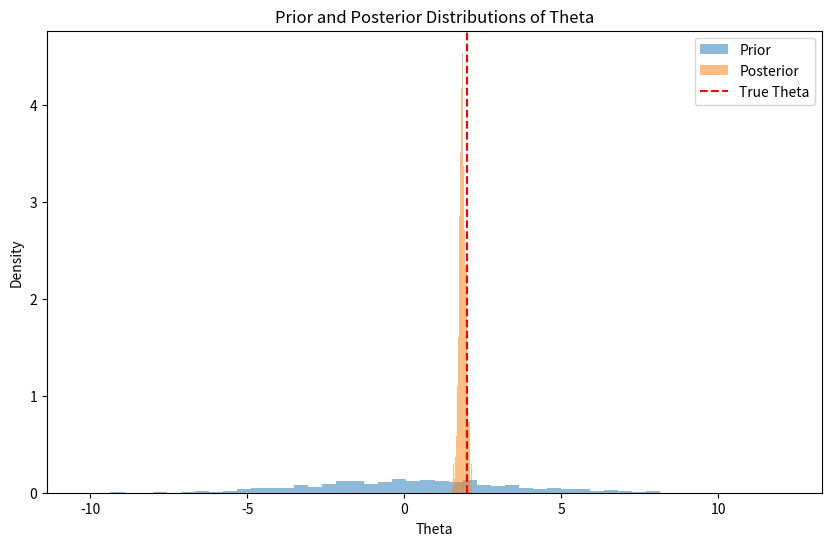
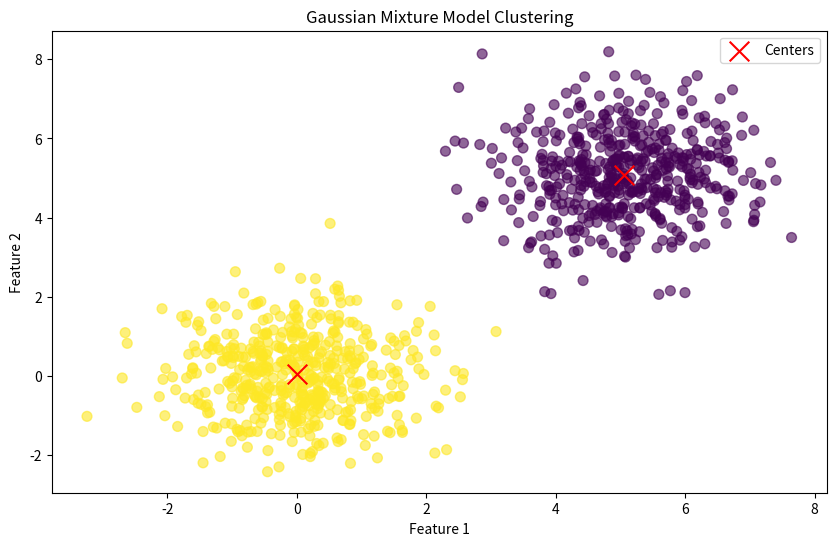

Reproduce these figures in Python, in order.
# Practical No. 6
# Aim: Probabilistic Models.

# ---------------- Bayesian Linear Regression ----------------
import numpy as np
import matplotlib.pyplot as plt

np.random.seed(42)
N = 100 
D = 1
X = np.random.randn(N, D)
true_theta = np.array([2.0])
sigma = 1.0
y = X @ true_theta + sigma * np.random.randn(N)
mu_0 = np.zeros(D) 
Sigma_0 = np.eye(D) * 10 
sigma_sq = sigma**2 
Sigma_p = np.linalg.inv((1 / sigma_sq) * X.T @ X + np.linalg.inv(Sigma_0))
mu_p = Sigma_p @ ((1 / sigma_sq) * X.T @ y + np.linalg.inv(Sigma_0) @ mu_0)
prior_samples = np.random.multivariate_normal(mu_0, Sigma_0, 1000)
posterior_samples = np.random.multivariate_normal(mu_p.flatten(), Sigma_p, 1000)
plt.figure(figsize=(10, 6))
plt.hist(prior_samples, bins=50, alpha=0.5, label="Prior", density=True)
plt.hist(posterior_samples, bins=50, alpha=0.5, label="Posterior", density=True)
plt.axvline(true_theta, color='red', linestyle='--', label="True Theta")
plt.xlabel("Theta")
plt.ylabel("Density")
plt.title("Prior and Posterior Distributions of Theta")
plt.legend()
plt.show()
print("Posterior Mean:", mu_p)
print("Posterior Covariance:", Sigma_p)

# ---------------- Gaussian Mixture Models for density estimation and unsupervised clustering ----------------
import numpy as np
import matplotlib.pyplot as plt
from scipy.stats import multivariate_normal
class GaussianMixtureModel:
    def __init__(self, n_components, max_iter=100, tol=1e-6):
        self.n_components = n_components 
        self.max_iter = max_iter 
        self.tol = tol 
        self.weights = None 
        self.means = None 
        self.covariances = None 
        self.responsibilities = None 
    def fit(self, X):
        n_samples, n_features = X.shape
        self.weights = np.ones(self.n_components) / self.n_components
        self.means = X[np.random.choice(n_samples, self.n_components, replace=False)]
        self.covariances = [np.eye(n_features) for _ in range(self.n_components)]
        log_likelihood = 0
        for iteration in range(self.max_iter):
            responsibilities = np.zeros((n_samples, self.n_components))
            for k in range(self.n_components):
                responsibilities[:, k] = self.weights[k] * multivariate_normal.pdf(X, mean=self.means[k], 
cov=self.covariances[k])
            responsibilities /= responsibilities.sum(axis=1, keepdims=True)
            Nk = responsibilities.sum(axis=0)
            self.weights = Nk / n_samples
            self.means = np.dot(responsibilities.T, X) / Nk[:, np.newaxis]
            for k in range(self.n_components):
                diff = X - self.means[k]
                self.covariances[k] = np.dot(responsibilities[:, k] * diff.T, diff) / Nk[k]
            new_log_likelihood = 0
            for k in range(self.n_components):
                new_log_likelihood += self.weights[k] * multivariate_normal.pdf(X, mean=self.means[k], 
cov=self.covariances[k])
            new_log_likelihood = np.log(new_log_likelihood).sum()
            if np.abs(new_log_likelihood - log_likelihood) < self.tol:
                break
            log_likelihood = new_log_likelihood
        self.responsibilities = responsibilities
    def predict(self, X):
        responsibilities = np.zeros((X.shape[0], self.n_components))
        for k in range(self.n_components):
            responsibilities[:, k] = self.weights[k] * multivariate_normal.pdf(X, mean=self.means[k], 
cov=self.covariances[k])
        return np.argmax(responsibilities, axis=1)
np.random.seed(42)
n_samples = 500
X1 = np.random.multivariate_normal(mean=[0, 0], cov=[[1, 0], [0, 1]], size=n_samples)
X2 = np.random.multivariate_normal(mean=[5, 5], cov=[[1, 0], [0, 1]], size=n_samples)
X = np.vstack((X1, X2))
gmm = GaussianMixtureModel(n_components=2)
gmm.fit(X)
labels = gmm.predict(X)
plt.figure(figsize=(10, 6))
plt.scatter(X[:, 0], X[:, 1], c=labels, cmap='viridis', s=50, alpha=0.6)
plt.scatter(gmm.means[:, 0], gmm.means[:, 1], c='red', marker='x', s=200, label="Centers")
plt.title("Gaussian Mixture Model Clustering")
plt.xlabel("Feature 1")
plt.ylabel("Feature 2")
plt.legend()
plt.show()
